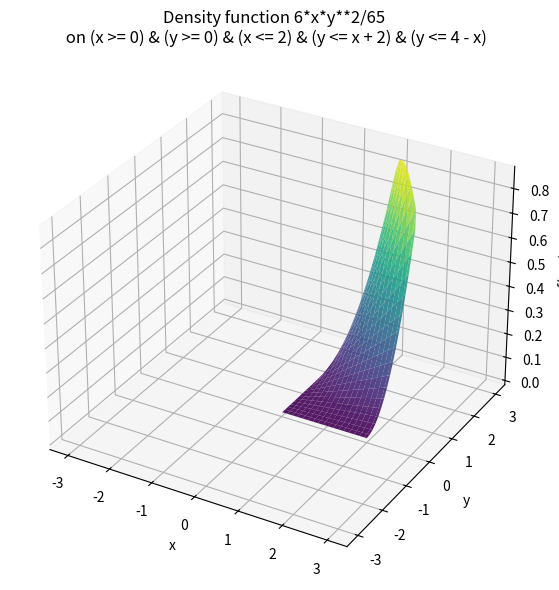

Here is the Python script that generated this plot:
from dataclasses import dataclass
from typing import TypeAlias

import matplotlib.pyplot as plt
import numpy as np
import sympy as sp
from sympy import Expr, Symbol

Limit: TypeAlias = Expr | float | int


@dataclass
class SubRegion:
    """
    Represents: inner_from <= inner_var <= inner_to,
    for outer_from <= outer_var <= outer_to.
    """

    inner_var: Symbol
    inner_from: Limit
    inner_to: Limit
    outer_var: Symbol
    outer_from: Limit
    outer_to: Limit


Region: TypeAlias = list[SubRegion]


def normalize_density(f: Expr, region: Region, constant: Symbol) -> Expr:
    """
    Integrate f across all sub-regions and solve for constant c.
    """
    total = sum(
        sp.integrate(
            f,
            (sub.inner_var, sub.inner_from, sub.inner_to),
            (sub.outer_var, sub.outer_from, sub.outer_to),
        )
        for sub in region
    )
    c_val = sp.solve(sp.Eq(total, 1), constant)[0]
    return f.subs(constant, c_val)


def marginal(f: Expr, region: Region) -> Expr:
    """
    Calculate marginal density by summing inner integrals for matching outer slices.
    """
    # Group integration pieces by outer condition ranges
    pieces = []
    for sub in region:
        piece = sp.integrate(f, (sub.inner_var, sub.inner_from, sub.inner_to))
        cond = (sub.outer_from <= sub.outer_var) & (sub.outer_var <= sub.outer_to)
        pieces.append((piece, cond))

    pieces.append((0, True))
    return sp.Piecewise(*pieces)


def visualize(f: Expr, domain_condition: Expr, x: Symbol, y: Symbol) -> None:
    """
    Visualize density function on domain.
    """
    f_num = sp.lambdify((x, y), f, modules="numpy")
    cond_num = sp.lambdify((x, y), domain_condition, modules="numpy")

    X, Y = np.meshgrid(
        np.linspace(-3, 3, 300),
        np.linspace(-3, 3, 300),
    )

    # Evaluate the Boolean expression directly across the 2D grid
    mask = cond_num(X, Y)
    Z = np.where(mask, f_num(X, Y), np.nan)

    fig = plt.figure(figsize=(10, 6))
    ax = fig.add_subplot(111, projection="3d")
    ax.plot_surface(X, Y, Z, cmap="viridis", alpha=0.9)

    ax.set_xlabel(str(x))
    ax.set_ylabel(str(y))
    ax.set_zlabel("f(x, y)")
    ax.set_title(f"Density function {f}\n on {domain_condition}")

    plt.tight_layout()
    plt.show()


def main():
    x: Symbol = sp.Symbol("x", real=True)
    y: Symbol = sp.Symbol("y", real=True)
    c: Symbol = sp.Symbol("c", real=True)

    f: Expr = c * x * y**2

    region_x: Region = [
        SubRegion(
            inner_var=y,
            inner_from=0,
            inner_to=x + 2,
            outer_var=x,
            outer_from=0,
            outer_to=1,
        ),
        SubRegion(
            inner_var=y,
            inner_from=0,
            inner_to=4 - x,
            outer_var=x,
            outer_from=1,
            outer_to=2,
        ),
    ]

    region_y: Region = [
        SubRegion(
            inner_var=x, inner_from=0, inner_to=2, outer_var=y, outer_from=0, outer_to=2
        ),
        SubRegion(
            inner_var=x,
            inner_from=y - 2,
            inner_to=4 - y,
            outer_var=y,
            outer_from=2,
            outer_to=3,
        ),
    ]

    # task 1
    normalized_f = normalize_density(f, region_x, c)  # x or y is both fine
    print(f"Normalized f(x, y) = {normalized_f}")

    # task 2
    f_X = sp.simplify(marginal(normalized_f, region_x))
    F_X = sp.simplify(sp.integrate(f_X, x))
    print(f"f_X(x) = {f_X}")
    print(f"F_X(x) = {F_X}")
    f_Y = sp.simplify(marginal(normalized_f, region_y))
    F_Y = sp.simplify(sp.integrate(f_Y, y))
    print(f"f_Y(y) = {f_Y}")
    print(f"F_Y(y) = {F_Y}")

    domain: Expr = (y <= x + 2) & (y <= 4 - x) & (x <= 2) & (x >= 0) & (y >= 0)
    visualize(normalized_f, domain, x, y)


if __name__ == "__main__":
    main()
